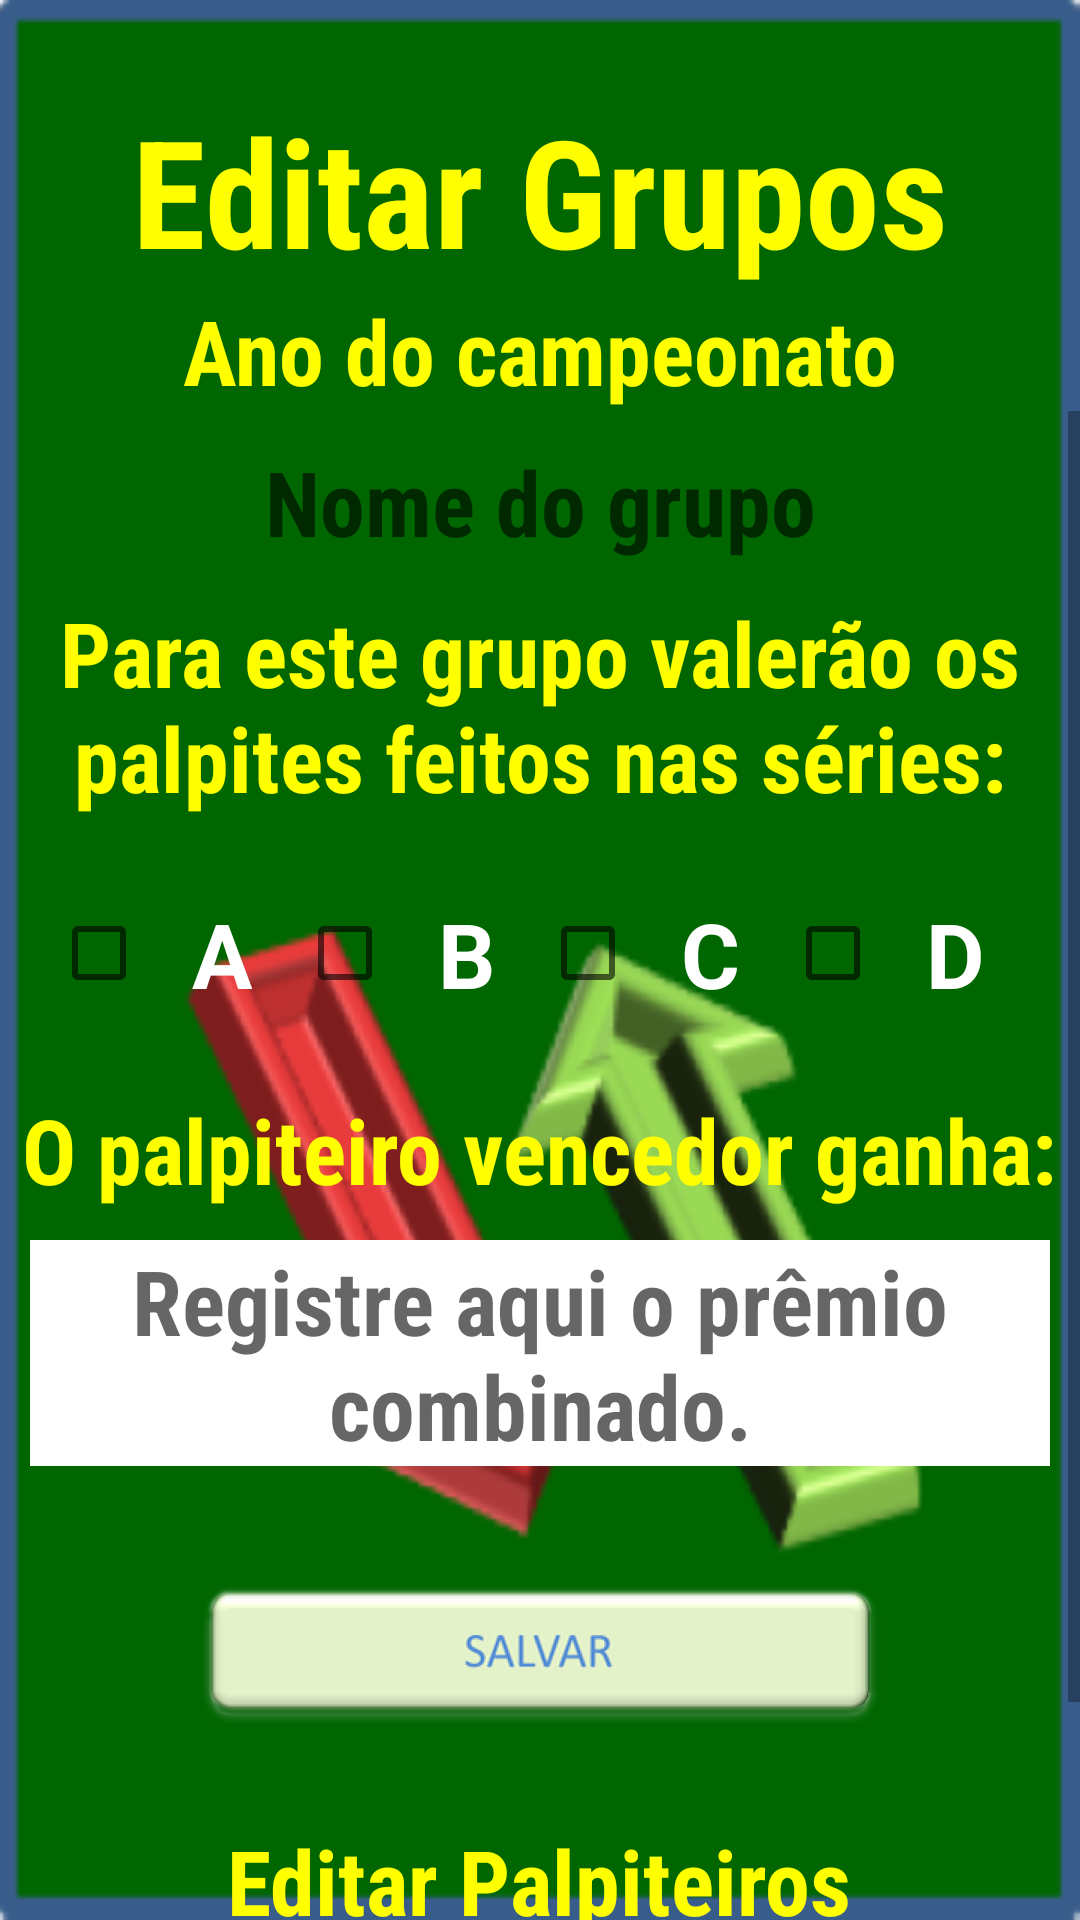

Android layout source for this screen:
<!-- AndroidManifest.xml: application theme AppTheme -->
<!-- res/layout/k_editar_grupos.xml -->
<?xml version="1.0" encoding="utf-8"?>
<LinearLayout
    xmlns:android="http://schemas.android.com/apk/res/android"
    xmlns:tools="http://schemas.android.com/tools"
    android:orientation="vertical"
    android:layout_width="match_parent"
    android:layout_height="match_parent"
    android:background="@drawable/fundo_tela_k_editar_grupos"
    android:focusableInTouchMode="true"
    tools:context="com.jockerbitgames.palpitedobrasileirao.K_editar_grupos"
    tools:ignore="Overdraw">

    <TextView
        android:layout_width="wrap_content"
        android:layout_height="wrap_content"
        android:layout_gravity="center"
        android:layout_marginTop="30dp"
        android:fontFamily="sans-serif-condensed"
        android:text="@string/editar_grupos"
        android:textColor="@color/yellowA200"
        android:textSize="50sp"
        android:textStyle="bold" />

    <TextView
        android:id="@+id/ano_do_campeonato"
        android:layout_width="wrap_content"
        android:layout_height="wrap_content"
        android:layout_gravity="center"
        android:fontFamily="sans-serif-condensed"
        android:text="@string/ano_do_campeonato"
        android:textColor="@color/yellowA200"
        android:textSize="30sp"
        android:textStyle="bold" />

    <ScrollView
        android:layout_width="wrap_content"
        android:layout_height="wrap_content"
        android:layout_gravity="center">
        <LinearLayout
            android:layout_width="match_parent"
            android:layout_height="wrap_content"
            android:gravity="center"
            android:orientation="vertical">
            <TextView
                android:id="@+id/nome_do_grupo"
                android:layout_width="match_parent"
                android:layout_height="wrap_content"
                android:layout_gravity="center"
                android:layout_margin="10dp"
                android:fontFamily="sans-serif-condensed"
                android:hint="@string/nome_do_grupo"
                android:textColor="@color/white"
                android:textSize="30sp"
                android:textStyle="bold"
                android:textAlignment="center"/>

            <TextView
                android:layout_width="wrap_content"
                android:layout_height="wrap_content"
                android:layout_gravity="center"
                android:fontFamily="sans-serif-condensed"
                android:textColor="@color/yellowA200"
                android:textSize="30sp"
                android:textStyle="bold"
                android:textAlignment="center"
                android:text="@string/series_palpitadas"/>

            <LinearLayout
                android:layout_width="wrap_content"
                android:layout_height="wrap_content"
                android:orientation="horizontal"
                android:layout_gravity="center"
                android:padding="10dp">
                <CheckBox
                    android:id="@+id/checkboxSerieA"
                    android:layout_width="wrap_content"
                    android:layout_height="wrap_content"
                    android:padding="15dp"
                    android:text="A"
                    android:textSize="30sp"
                    android:textStyle="bold"
                    android:textColor="@color/white"
                    tools:ignore="HardcodedText" />
                <CheckBox
                    android:id="@+id/checkboxSerieB"
                    android:layout_width="wrap_content"
                    android:layout_height="wrap_content"
                    android:padding="15dp"
                    android:text="B"
                    android:textSize="30sp"
                    android:textStyle="bold"
                    android:textColor="@color/white"
                    tools:ignore="HardcodedText" />
                <CheckBox
                    android:id="@+id/checkboxSerieC"
                    android:layout_width="wrap_content"
                    android:layout_height="wrap_content"
                    android:padding="15dp"
                    android:text="C"
                    android:textSize="30sp"
                    android:textStyle="bold"
                    android:textColor="@color/white"
                    tools:ignore="HardcodedText" />
                <CheckBox
                    android:id="@+id/checkboxSerieD"
                    android:layout_width="wrap_content"
                    android:layout_height="wrap_content"
                    android:padding="15dp"
                    android:text="D"
                    android:textSize="30sp"
                    android:textStyle="bold"
                    android:textColor="@color/white"
                    tools:ignore="HardcodedText" />
            </LinearLayout>

            <TextView
                android:layout_width="wrap_content"
                android:layout_height="wrap_content"
                android:layout_gravity="center"
                android:fontFamily="sans-serif-condensed"
                android:textColor="@color/yellowA200"
                android:textSize="30sp"
                android:textStyle="bold"
                android:text="@string/o_vencedor_ganha"/>

            <EditText
                android:id="@+id/premio_combinado"
                android:layout_width="match_parent"
                android:layout_height="wrap_content"
                android:layout_gravity="center"
                android:layout_margin="10dp"
                android:fontFamily="sans-serif-condensed"
                android:hint="@string/premio_combinado"
                android:textColor="@color/black"
                android:textSize="30sp"
                android:textStyle="bold"
                android:textAlignment="center"
                tools:ignore="Autofill"
                android:inputType="textMultiLine"
                android:background="@color/white"/>

            <ImageButton
                android:contentDescription="@string/salvar"
                android:layout_width="wrap_content"
                android:layout_height="wrap_content"
                android:layout_margin="30dp"
                android:background="@drawable/button_salvar"
                android:onClick="buttonSalvarEditados"/>

            <TextView
                android:layout_width="wrap_content"
                android:layout_height="wrap_content"
                android:layout_gravity="center"
                android:layout_marginBottom="30dp"
                android:fontFamily="sans-serif-condensed"
                android:text="@string/editar_palpiteiros"
                android:textColor="@color/yellowA200"
                android:textSize="30sp"
                android:textStyle="bold" />

            <LinearLayout
                android:layout_width="wrap_content"
                android:layout_height="wrap_content"
                android:layout_gravity="center_horizontal">
                <ImageButton
                    android:contentDescription="@string/incluir_palpiteiro"
                    android:layout_width="wrap_content"
                    android:layout_height="wrap_content"
                    android:background="@drawable/button_incluir_pequeno"
                    android:onClick="buttonIncluirPalpiteiro"/>

                <ImageButton
                    android:contentDescription="@string/excluir_palpiteiro"
                    android:layout_width="wrap_content"
                    android:layout_height="wrap_content"
                    android:background="@drawable/button_excluir_pequeno"
                    android:onClick="buttonExcluirPalpiteiro"/>
            </LinearLayout>
        </LinearLayout>
    </ScrollView>


</LinearLayout>
<!-- resources referenced by this layout -->
<resources>
  <color name="black">#000000</color>
  <color name="white">#FFFFFF</color>
  <color name="yellowA200">#FFFF00</color>
  <!-- drawable button_excluir_pequeno: webp bitmap (drawable-hdpi, 3668 bytes) -->
  <!-- drawable button_incluir_pequeno: webp bitmap (drawable-hdpi, 2814 bytes) -->
  <!-- drawable button_salvar: webp bitmap (drawable-hdpi, 3548 bytes) -->
  <!-- drawable fundo_tela_k_editar_grupos: webp bitmap (drawable-hdpi, 7926 bytes) -->
  <string name="ano_do_campeonato">Ano do campeonato</string>
  <string name="editar_grupos">Editar Grupos</string>
  <string name="editar_palpiteiros">Editar Palpiteiros</string>
  <string name="excluir_palpiteiro">Excluir palpiteiro</string>
  <string name="incluir_palpiteiro">incluir_palpiteiro</string>
  <string name="nome_do_grupo">Nome do grupo</string>
  <string name="o_vencedor_ganha">O palpiteiro vencedor ganha:</string>
  <string name="premio_combinado">Registre aqui o prêmio combinado.</string>
  <string name="salvar">Salvar</string>
  <string name="series_palpitadas">Para este grupo valerão os palpites feitos nas séries:</string>
  <style name="AppTheme" parent="Theme.AppCompat.Light.DarkActionBar">
          
          <item name="colorPrimary">@color/colorPrimary</item>
          <item name="colorPrimaryDark">@color/colorPrimaryDark</item>
          <item name="colorAccent">@color/colorAccent</item>
      </style>
  <color name="colorPrimary">#3F51B5</color>
  <color name="colorPrimaryDark">#303F9F</color>
  <color name="colorAccent">#FF4081</color>
</resources>
